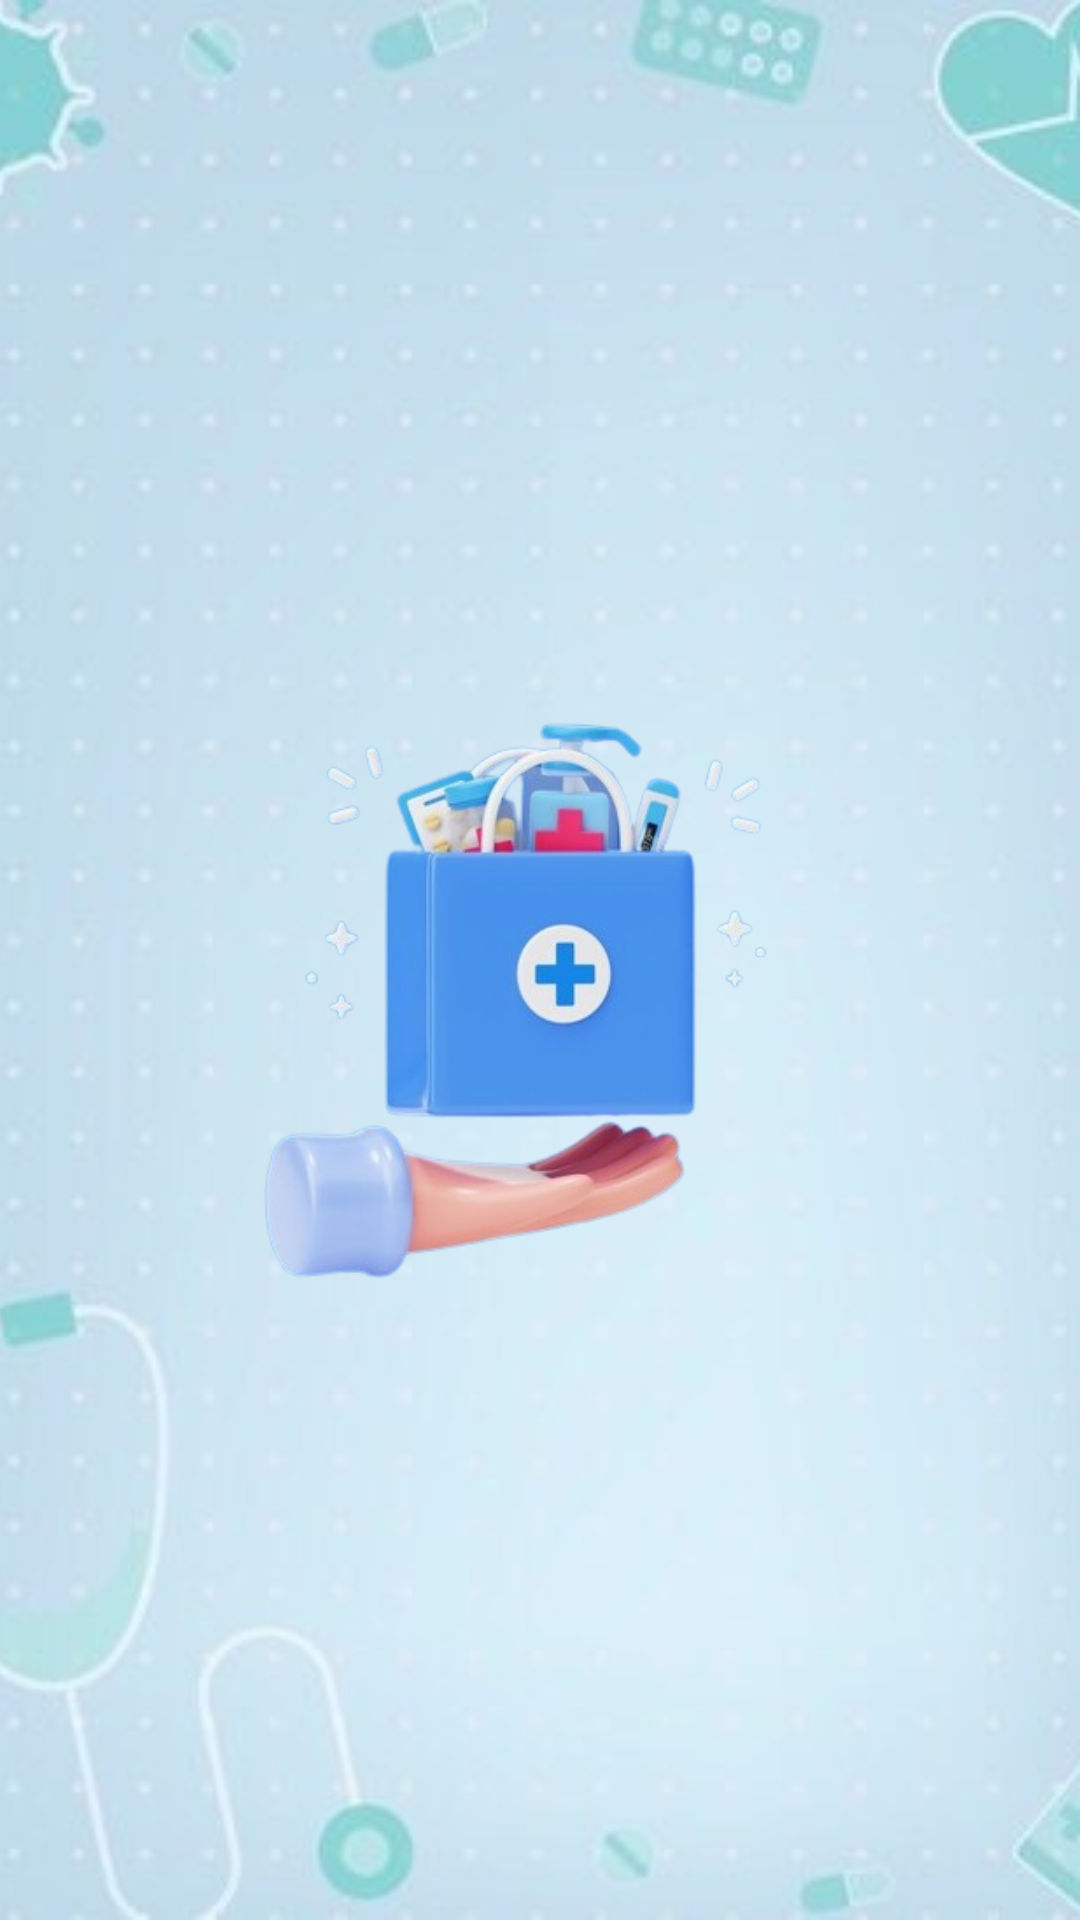

Produce the Android XML layout that renders to this screen, including the resource entries it uses.
<!-- AndroidManifest.xml: application theme Theme.DoctorAppoinment -->
<!-- res/layout/activity_splash.xml -->
<?xml version="1.0" encoding="utf-8"?>
<androidx.constraintlayout.widget.ConstraintLayout xmlns:android="http://schemas.android.com/apk/res/android"
    xmlns:app="http://schemas.android.com/apk/res-auto"
    xmlns:tools="http://schemas.android.com/tools"
    android:layout_width="match_parent"
    android:layout_height="match_parent"
    tools:context=".splashActivity">

    <ImageView
        android:id="@+id/img"
        android:layout_width="wrap_content"
        android:layout_height="wrap_content"
        android:src="@drawable/care"
        app:layout_constraintBottom_toBottomOf="parent"
        app:layout_constraintEnd_toEndOf="parent"
        app:layout_constraintTop_toTopOf="parent"
        app:layout_constraintVertical_bias="0.496" />

</androidx.constraintlayout.widget.ConstraintLayout>
<!-- resources referenced by this layout -->
<resources>
  <!-- drawable care: png bitmap (drawable, 761304 bytes) -->
  <style name="Theme.DoctorAppoinment" parent="Base.Theme.DoctorAppoinment" />
  <style name="Base.Theme.DoctorAppoinment" parent="Theme.Material3.DayNight.NoActionBar">
          
          
      </style>
</resources>
